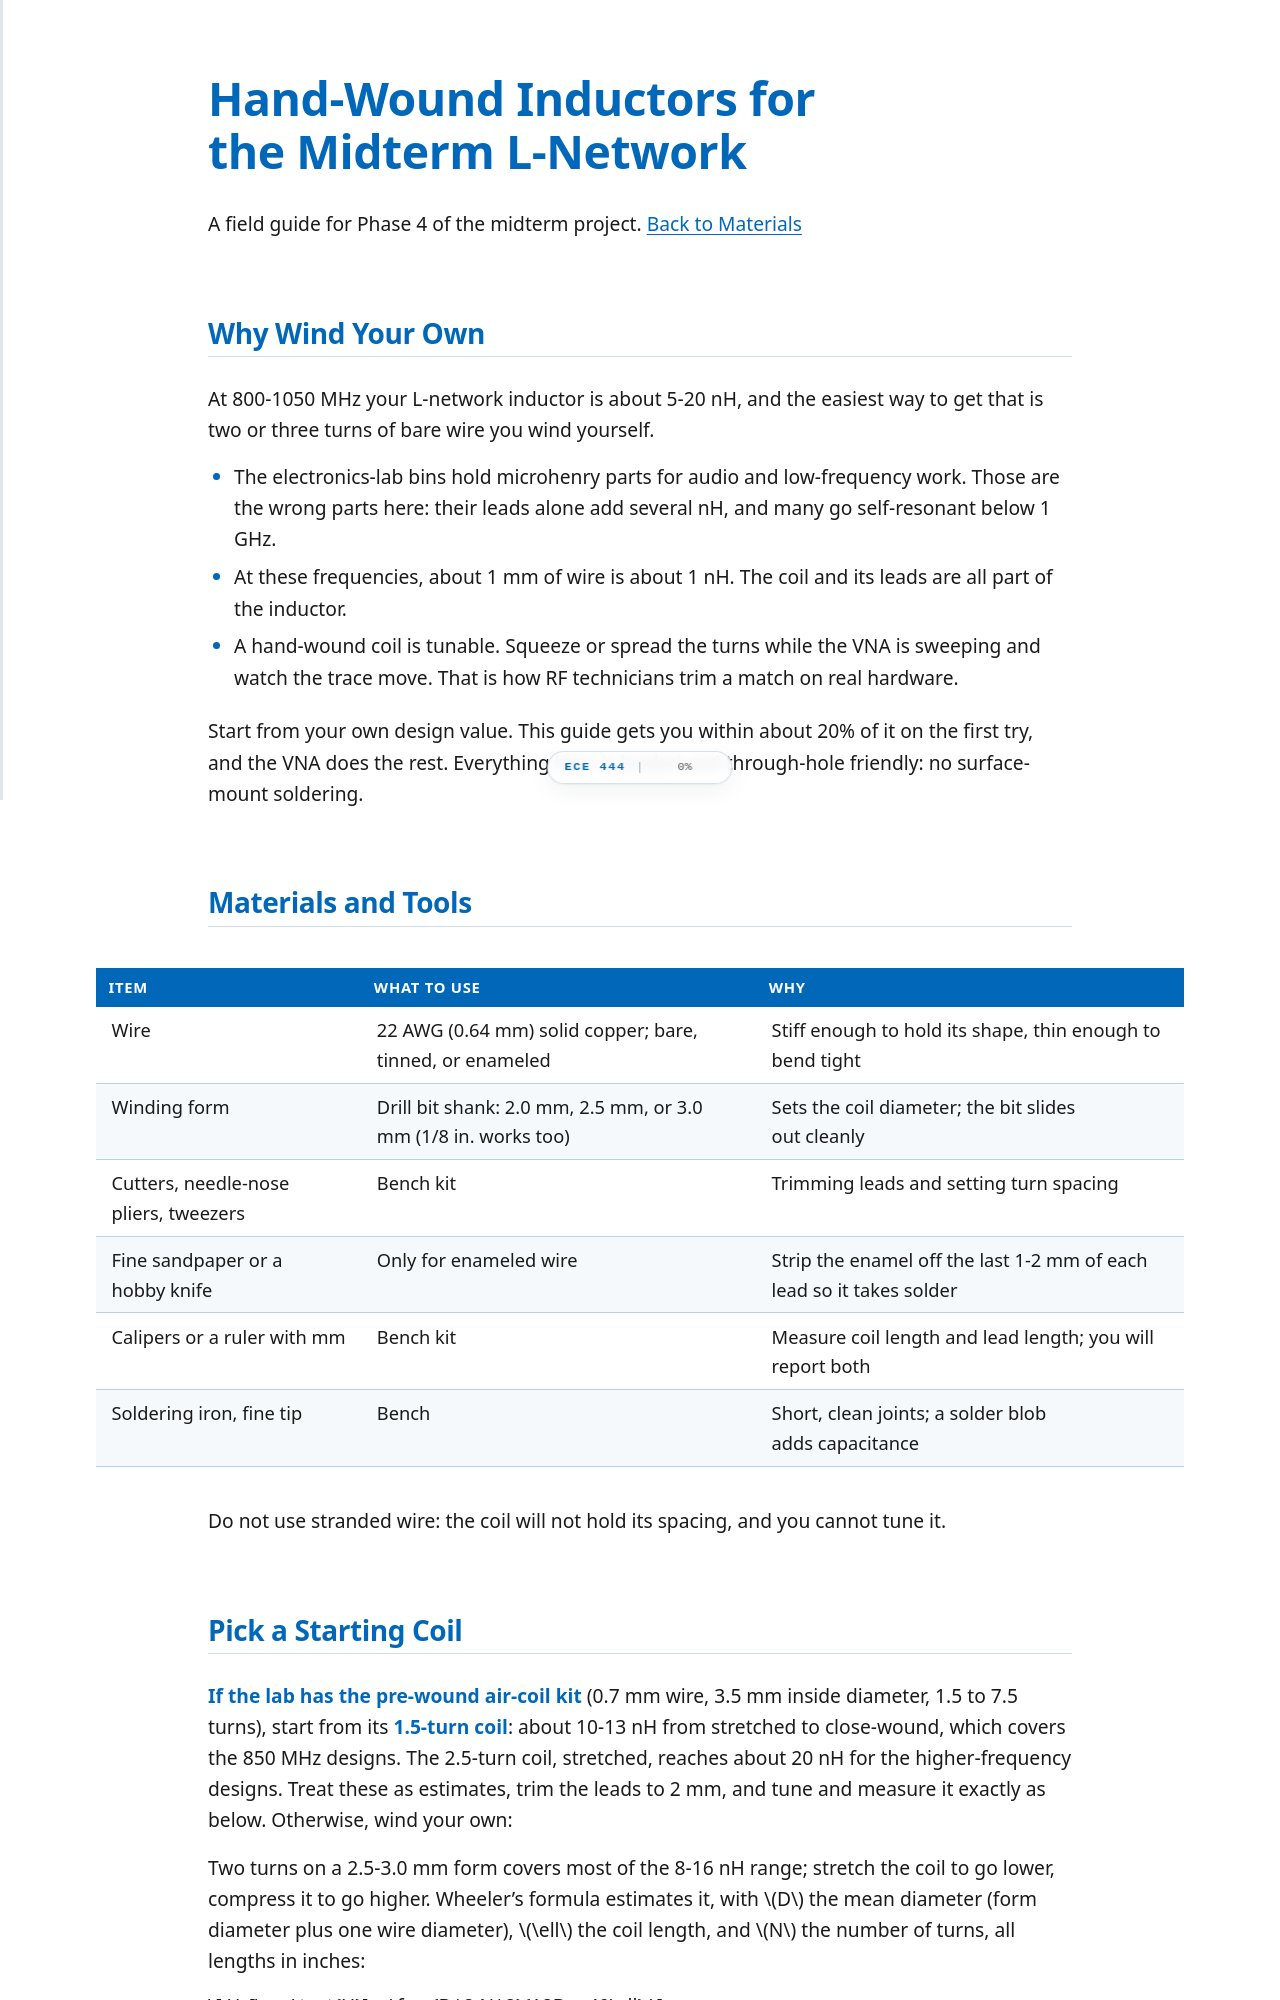

repository: livethisdream/ece444 · page: materials/hand-wound-inductors.html · generator: jekyll

---
orphan: true
---

# Hand-Wound Inductors for the Midterm L-Network

A field guide for Phase 4 of the midterm project. [Back to Materials](../materials.md)

## Why Wind Your Own

At 800-1050 MHz your L-network inductor is about 5-20 nH, and the easiest way
to get that is two or three turns of bare wire you wind yourself.

- The electronics-lab bins hold microhenry parts for audio and low-frequency
  work. Those are the wrong parts here: their leads alone add several nH, and
  many go self-resonant below 1 GHz.
- At these frequencies, about 1 mm of wire is about 1 nH. The coil and its
  leads are all part of the inductor.
- A hand-wound coil is tunable. Squeeze or spread the turns while the VNA is
  sweeping and watch the trace move. That is how RF technicians trim a match
  on real hardware.

Start from your own design value. This guide gets you within about 20% of it
on the first try, and the VNA does the rest. Everything here is leaded and
through-hole friendly: no surface-mount soldering.

## Materials and Tools

| Item | What to use | Why |
| :-- | :-- | :-- |
| Wire | 22 AWG (0.64 mm) solid copper; bare, tinned, or enameled | Stiff enough to hold its shape, thin enough to bend tight |
| Winding form | Drill bit shank: 2.0 mm, 2.5 mm, or 3.0 mm (1/8 in. works too) | Sets the coil diameter; the bit slides out cleanly |
| Cutters, needle-nose pliers, tweezers | Bench kit | Trimming leads and setting turn spacing |
| Fine sandpaper or a hobby knife | Only for enameled wire | Strip the enamel off the last 1-2 mm of each lead so it takes solder |
| Calipers or a ruler with mm | Bench kit | Measure coil length and lead length; you will report both |
| Soldering iron, fine tip | Bench | Short, clean joints; a solder blob adds capacitance |

Do not use stranded wire: the coil will not hold its spacing, and you cannot
tune it.
